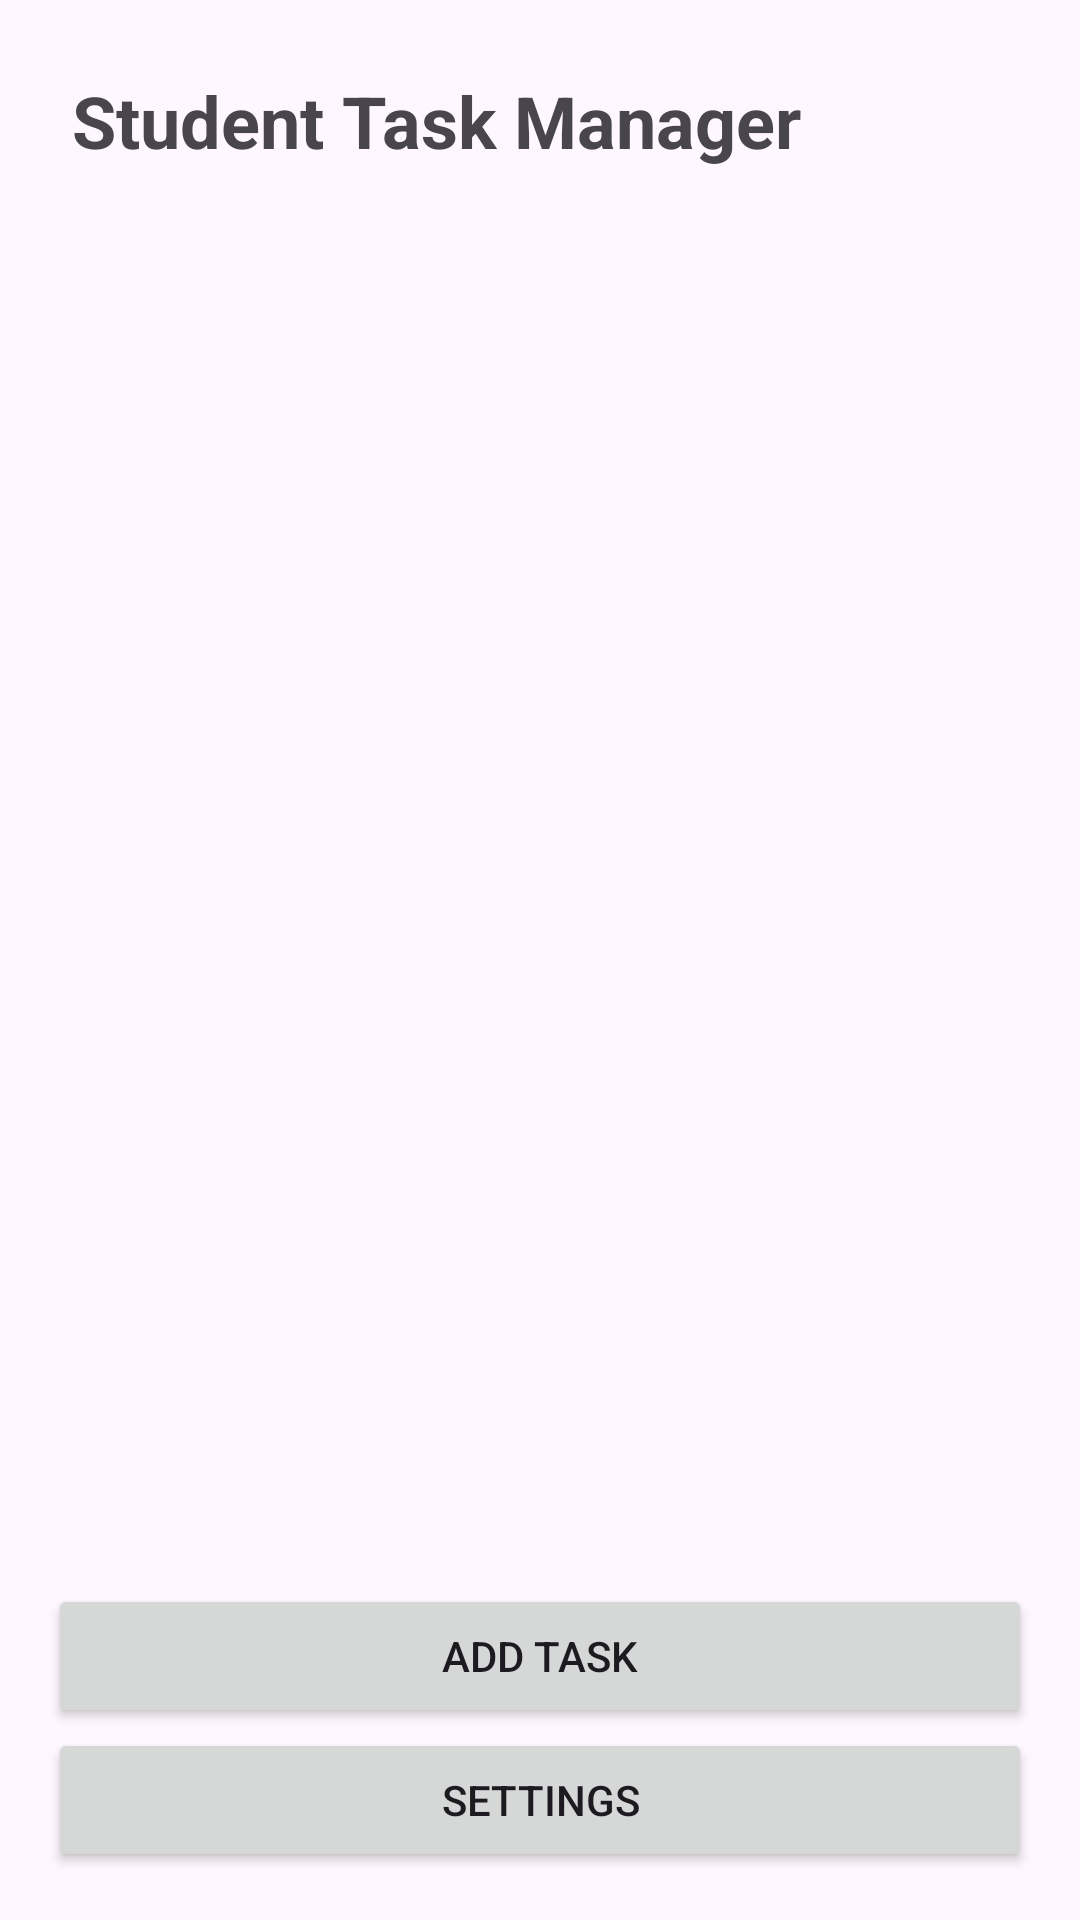

The Android layout XML behind this screen, and the referenced resources:
<!-- AndroidManifest.xml: application theme Theme.Projectgroup4 -->
<!-- res/layout/activity_main.xml -->
<?xml version="1.0" encoding="utf-8"?>
<LinearLayout
    xmlns:android="http://schemas.android.com/apk/res/android"
    android:layout_width="match_parent"
    android:layout_height="match_parent"
    android:orientation="vertical"
    android:padding="16dp">

    <TextView
        android:id="@+id/tvTitle"
        android:layout_width="match_parent"
        android:layout_height="wrap_content"
        android:text="Student Task Manager"
        android:textSize="24sp"
        android:textStyle="bold"
        android:padding="8dp" />

    <androidx.recyclerview.widget.RecyclerView
        android:id="@+id/recyclerViewTasks"
        android:layout_width="match_parent"
        android:layout_height="0dp"
        android:layout_weight="1" />

    <Button
        android:id="@+id/btnAddTask"
        android:layout_width="match_parent"
        android:layout_height="wrap_content"
        android:text="Add Task" />
    <Button
        android:id="@+id/btnSettings"
        android:layout_width="match_parent"
        android:layout_height="wrap_content"
        android:text="Settings" />

</LinearLayout>
<!-- resources referenced by this layout -->
<resources>
  <style name="Theme.Projectgroup4" parent="Base.Theme.Projectgroup4" />
  <style name="Base.Theme.Projectgroup4" parent="Theme.Material3.DayNight.NoActionBar">
          
          
      </style>
</resources>
